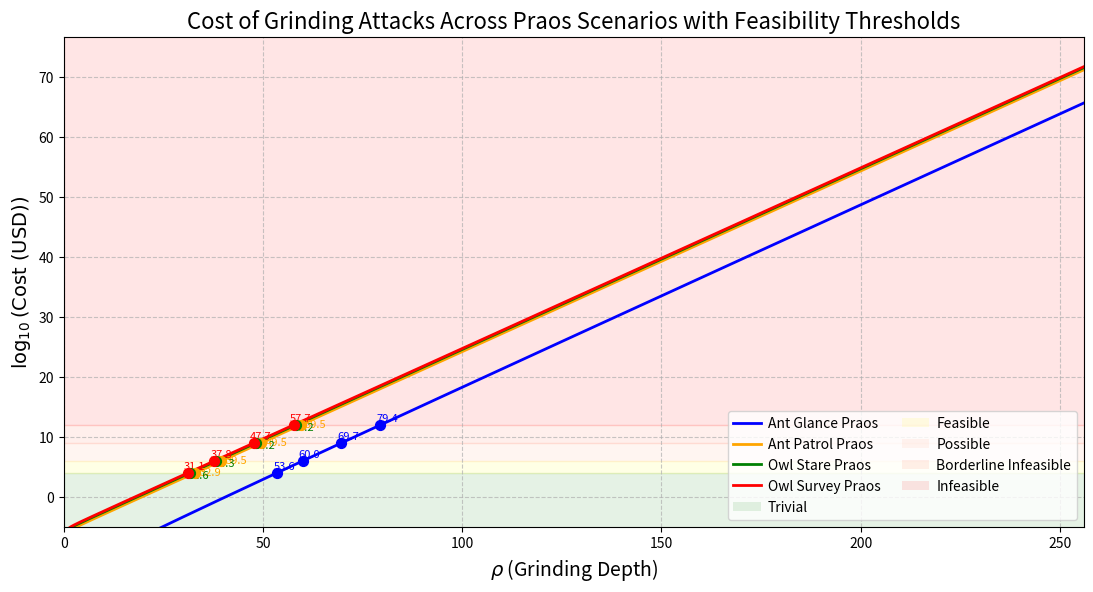

Write the Python code that produced this figure.
import numpy as np
import matplotlib.pyplot as plt
from matplotlib.patches import Patch

# Define the range for rho (Grinding Depth), starting at 1 to avoid underflow issues
rho = np.linspace(1, 256, 1000)  # 1000 points for smooth curve, starts at 1, ends at 256

# Define f and cost per CPU-hour
f = 0.05
cost_per_cpu_hour = 0.01  # $0.01 per CPU-hour

# Compute w_O in seconds for each rho
w_O = 20 * (2 * rho - 1)  # w_O = 20 * (2 * rho - 1)
w_O_hours = w_O / 3600  # Convert to hours for cost calculation

# Define N_CPU functions for Praos scenarios
def ant_glance_praos(rho):
    return 5e-10 * 2**(rho - 2) 

def ant_patrol_praos(rho):
    return 5e-10 * 2**(rho - 1) + 2.16e-2 * 2**(rho - 1) / rho

def owl_stare_praos(rho):
    return 5e-10 * 2**(rho - 2) + 5e-2 * 2**(rho - 1) / rho

def owl_survey_praos(rho):
    return 5e-10 * 2**(rho - 2) + 7.16e-2 * 2**(rho - 1) / rho

# Compute N_CPU for all Praos scenarios
n_cpu_ant_glance_praos = ant_glance_praos(rho)
n_cpu_ant_patrol_praos = ant_patrol_praos(rho)
n_cpu_owl_stare_praos = owl_stare_praos(rho)
n_cpu_owl_survey_praos = owl_survey_praos(rho)

# Compute cost in USD for all Praos scenarios
cost_ant_glance_praos = n_cpu_ant_glance_praos * cost_per_cpu_hour * w_O_hours
cost_ant_patrol_praos = n_cpu_ant_patrol_praos * cost_per_cpu_hour * w_O_hours
cost_owl_stare_praos = n_cpu_owl_stare_praos * cost_per_cpu_hour * w_O_hours
cost_owl_survey_praos = n_cpu_owl_survey_praos * cost_per_cpu_hour * w_O_hours

# Calculate log10(Cost) for all scenarios, adding a small epsilon to avoid log of zero
epsilon = 1e-100  # Small positive value to prevent log(0)
log_cost_ant_glance_praos = np.log10(np.maximum(cost_ant_glance_praos, epsilon))
log_cost_ant_patrol_praos = np.log10(np.maximum(cost_ant_patrol_praos, epsilon))
log_cost_owl_stare_praos = np.log10(np.maximum(cost_owl_stare_praos, epsilon))
log_cost_owl_survey_praos = np.log10(np.maximum(cost_owl_survey_praos, epsilon))

# Create the plot with improved aesthetics
plt.figure(figsize=(12, 7))
# Plot Praos scenarios with solid lines
plt.plot(rho, log_cost_ant_glance_praos, label='Ant Glance Praos', color='blue', linewidth=2)
plt.plot(rho, log_cost_ant_patrol_praos, label='Ant Patrol Praos', color='orange', linewidth=2)
plt.plot(rho, log_cost_owl_stare_praos, label='Owl Stare Praos', color='green', linewidth=2)
plt.plot(rho, log_cost_owl_survey_praos, label='Owl Survey Praos', color='red', linewidth=2)

# Add feasibility threshold layers as horizontal spans based on log10(Cost USD)
plt.axhspan(-10, 4, color='green', alpha=0.1, label='Trivial')         # Trivial (< $10,000)
plt.axhspan(4, 6, color='yellow', alpha=0.1, label='Feasible')          # Feasible ($10,000 to $1M)
plt.axhspan(6, 9, color='#FFA07A', alpha=0.1, label='Possible')         # Possible ($1M to $1B) - Light salmon
plt.axhspan(9, 12, color='#FF6347', alpha=0.1, label='Borderline Infeasible')  # Borderline Infeasible ($1B to $1T) - Tomato
plt.axhspan(12, 90, color='red', alpha=0.1, label='Infeasible')         # Infeasible (> $1T) - Red

# Add labels and title with larger font
plt.xlabel('$\\rho$ (Grinding Depth)', fontsize=14)
plt.ylabel('$\\log_{10}(\\text{Cost (USD)})$', fontsize=14)
plt.title('Cost of Grinding Attacks Across Praos Scenarios with Feasibility Thresholds', fontsize=16)
plt.grid(True, linestyle='--', alpha=0.7)

# Set axis limits to ensure full range is visible
plt.xlim(0, 256)  # X-axis from 0 to 256
# Compute y_max considering all Praos scenarios
valid_log_costs = np.concatenate([
    log_cost_ant_glance_praos[np.isfinite(log_cost_ant_glance_praos)],
    log_cost_ant_patrol_praos[np.isfinite(log_cost_ant_patrol_praos)],
    log_cost_owl_stare_praos[np.isfinite(log_cost_owl_stare_praos)],
    log_cost_owl_survey_praos[np.isfinite(log_cost_owl_survey_praos)]
])
y_max = np.max(valid_log_costs) + 5 if valid_log_costs.size > 0 else 90
plt.ylim(-5, y_max)  # Y-axis starts at -5

# Function to find crossing points and annotate
def annotate_crossings(log_costs, color, threshold, position='above'):
    # Find indices where the curve crosses the threshold
    indices = np.where((log_costs[:-1] < threshold) & (log_costs[1:] >= threshold))[0]
    if len(indices) > 0:
        idx = indices[0]
        rho_val = rho[idx]
        plt.scatter(rho_val, threshold, color=color, marker='o', s=50, zorder=5)
        # Position above or below based on the curve
        if position == 'below':
            plt.annotate(f'{rho_val:.1f}',
                         xy=(rho_val, threshold),
                         xytext=(rho_val + 1.1, threshold - 0.4),
                         fontsize=8, color=color)
        elif position == 'green':
            plt.annotate(f'{rho_val:.1f}',
                         xy=(rho_val, threshold),
                         xytext=(rho_val - 0.6, threshold - 0.9),
                         fontsize=8, color=color)
        else:
            plt.annotate(f'{rho_val:.1f}',
                         xy=(rho_val, threshold),
                         xytext=(rho_val - 1, threshold + 0.5),
                         fontsize=8, color=color)

# Annotate crossings for Praos curves
thresholds = [
    (4, "Trivial to Feasible"),
    (6, "Feasible to Possible"),
    (9, "Possible to Borderline"),
    (12, "Borderline to Infeasible")
]

curves = [
    (log_cost_ant_glance_praos, 'blue', 'above'),
    (log_cost_ant_patrol_praos, 'orange', 'below'),
    (log_cost_owl_stare_praos, 'green', 'green'),
    (log_cost_owl_survey_praos, 'red', 'above')
]

# Annotate crossings
for threshold, threshold_name in thresholds:
    for log_costs, color, position in curves:
        annotate_crossings(log_costs, color, threshold, position)

# Create a custom legend with Praos labels and feasibility thresholds
legend_elements = [
    plt.Line2D([0], [0], color='blue', lw=2, label='Ant Glance Praos'),
    plt.Line2D([0], [0], color='orange', lw=2, label='Ant Patrol Praos'),
    plt.Line2D([0], [0], color='green', lw=2, label='Owl Stare Praos'),
    plt.Line2D([0], [0], color='red', lw=2, label='Owl Survey Praos'),
    Patch(facecolor='green', alpha=0.1, label='Trivial'),
    Patch(facecolor='yellow', alpha=0.1, label='Feasible'),
    Patch(facecolor='#FFA07A', alpha=0.1, label='Possible'),
    Patch(facecolor='#FF6347', alpha=0.1, label='Borderline Infeasible'),
    Patch(facecolor='red', alpha=0.1, label='Infeasible')
]
plt.legend(handles=legend_elements, fontsize=10, loc='lower right',
           bbox_to_anchor=(1, 0), ncol=2, handletextpad=0.5, columnspacing=1.5)

# Adjust layout to prevent overlap
plt.subplots_adjust(left=0.1, right=0.95, top=0.9, bottom=0.2)

# Save the plot
plt.savefig('grinding_depth_scenarios_cost_praos_annotated.png', dpi=300, bbox_inches='tight')
plt.show()